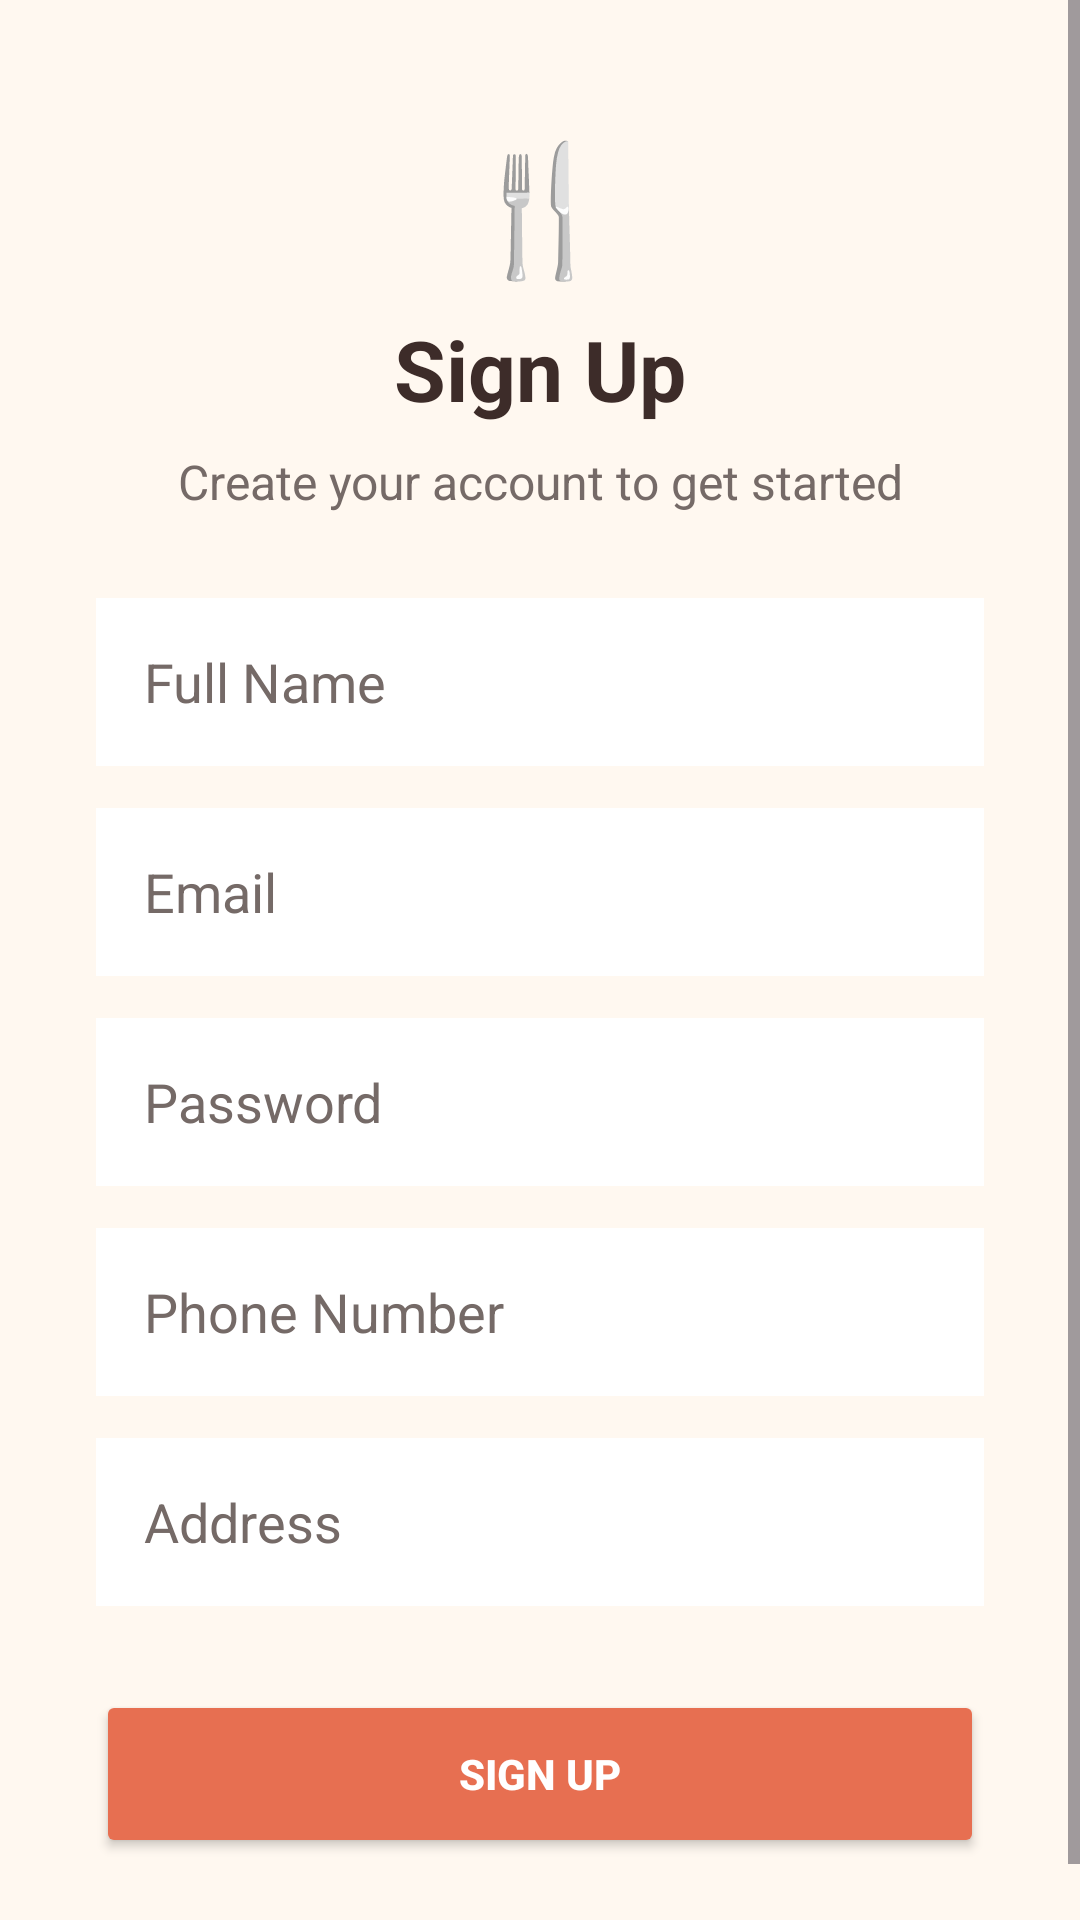

This screen was rendered from an Android layout file. Write that file and the resources it references.
<!-- AndroidManifest.xml: application theme Theme.MS1foodorderingapp -->
<!-- res/layout/activity_register.xml -->
<?xml version="1.0" encoding="utf-8"?>
<ScrollView xmlns:android="http://schemas.android.com/apk/res/android"
    android:id="@+id/main"
    android:layout_width="match_parent"
    android:layout_height="match_parent"
    android:background="@color/food_cream"
    android:fillViewport="true">

    <LinearLayout
        android:layout_width="match_parent"
        android:layout_height="wrap_content"
        android:orientation="vertical"
        android:paddingStart="32dp"
        android:paddingTop="40dp"
        android:paddingEnd="32dp"
        android:paddingBottom="40dp">

        <TextView
            android:layout_width="match_parent"
            android:layout_height="wrap_content"
            android:gravity="center"
            android:text="@string/food_icon"
            android:textSize="42sp" />

        <TextView
            android:layout_width="match_parent"
            android:layout_height="wrap_content"
            android:layout_marginTop="8dp"
            android:gravity="center"
            android:text="@string/register_title"
            android:textColor="@color/food_brown"
            android:textSize="28sp"
            android:textStyle="bold" />

        <TextView
            android:layout_width="match_parent"
            android:layout_height="wrap_content"
            android:layout_marginTop="8dp"
            android:gravity="center"
            android:text="@string/signup_subtitle"
            android:textColor="@color/food_gray"
            android:textSize="16sp" />

        <EditText
            android:id="@+id/nameEditText"
            android:layout_width="match_parent"
            android:layout_height="56dp"
            android:layout_marginTop="28dp"
            android:autofillHints="name"
            android:background="@android:color/white"
            android:hint="@string/full_name"
            android:inputType="textPersonName"
            android:paddingStart="16dp"
            android:paddingEnd="16dp"
            android:textColor="@color/food_brown"
            android:textColorHint="@color/food_gray" />

        <EditText
            android:id="@+id/emailEditText"
            android:layout_width="match_parent"
            android:layout_height="56dp"
            android:layout_marginTop="14dp"
            android:autofillHints="emailAddress"
            android:background="@android:color/white"
            android:hint="@string/email"
            android:inputType="textEmailAddress"
            android:paddingStart="16dp"
            android:paddingEnd="16dp"
            android:textColor="@color/food_brown"
            android:textColorHint="@color/food_gray" />

        <EditText
            android:id="@+id/passwordEditText"
            android:layout_width="match_parent"
            android:layout_height="56dp"
            android:layout_marginTop="14dp"
            android:autofillHints="newPassword"
            android:background="@android:color/white"
            android:hint="@string/password"
            android:inputType="textPassword"
            android:paddingStart="16dp"
            android:paddingEnd="16dp"
            android:textColor="@color/food_brown"
            android:textColorHint="@color/food_gray" />

        <EditText
            android:id="@+id/phoneEditText"
            android:layout_width="match_parent"
            android:layout_height="56dp"
            android:layout_marginTop="14dp"
            android:autofillHints="phone"
            android:background="@android:color/white"
            android:hint="@string/phone_number"
            android:inputType="phone"
            android:paddingStart="16dp"
            android:paddingEnd="16dp"
            android:textColor="@color/food_brown"
            android:textColorHint="@color/food_gray" />

        <EditText
            android:id="@+id/addressEditText"
            android:layout_width="match_parent"
            android:layout_height="56dp"
            android:layout_marginTop="14dp"
            android:autofillHints="postalAddress"
            android:background="@android:color/white"
            android:hint="@string/address"
            android:inputType="textPostalAddress"
            android:paddingStart="16dp"
            android:paddingEnd="16dp"
            android:textColor="@color/food_brown"
            android:textColorHint="@color/food_gray" />

        <Button
            android:id="@+id/registerButton"
            android:layout_width="match_parent"
            android:layout_height="56dp"
            android:layout_marginTop="28dp"
            android:backgroundTint="@color/food_orange"
            android:text="@string/register"
            android:textColor="@color/food_white"
            android:textStyle="bold" />

    </LinearLayout>

</ScrollView>
<!-- resources referenced by this layout -->
<resources>
  <color name="food_brown">#3D2C29</color>
  <color name="food_cream">#FFF8F0</color>
  <color name="food_gray">#756A67</color>
  <color name="food_orange">#E76F51</color>
  <color name="food_white">#FFFFFF</color>
  <string name="address">Address</string>
  <string name="email">Email</string>
  <string name="food_icon">🍴</string>
  <string name="full_name">Full Name</string>
  <string name="password">Password</string>
  <string name="phone_number">Phone Number</string>
  <string name="register">Sign Up</string>
  <string name="register_title">Sign Up</string>
  <string name="signup_subtitle">Create your account to get started</string>
  <style name="Theme.MS1foodorderingapp" parent="Base.Theme.MS1foodorderingapp" />
  <style name="Base.Theme.MS1foodorderingapp" parent="Theme.Material3.DayNight.NoActionBar">
          
          
      </style>
</resources>
